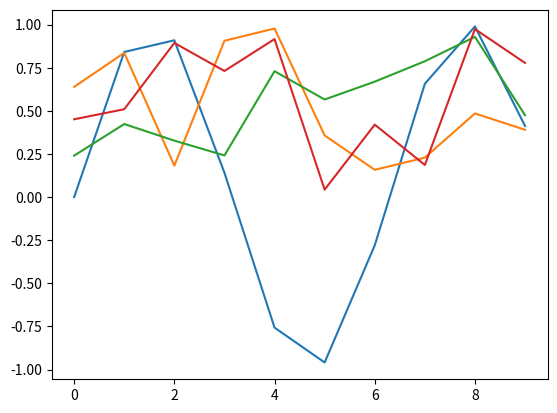

Write the Python code that produced this figure.
import numpy as np
import sys
sys.path.insert(0, r'C:/WinPython/settings')
import matplotlib.pyplot as plt

def magic(n):
  n = int(n)
  if n < 3:
    raise ValueError("Size must be at least 3")
  if n % 2 == 1:
    p = np.arange(1, n+1)
    return n*np.mod(p[:, None] + p - (n+3)//2, n) + np.mod(p[:, None] + 2*p-2, n) + 1
  elif n % 4 == 0:
    J = np.mod(np.arange(1, n+1), 4) // 2
    K = J[:, None] == J
    M = np.arange(1, n*n+1, n)[:, None] + np.arange(n)
    M[K] = n*n + 1 - M[K]
  else:
    p = n//2
    M = magic(p)
    M = np.block([[M, M+2*p*p], [M+3*p*p, M+p*p]])
    i = np.arange(p)
    k = (n-2)//4
    j = np.concatenate((np.arange(k), np.arange(n-k+1, n)))
    M[np.ix_(np.concatenate((i, i+p)), j)] = M[np.ix_(np.concatenate((i+p, i)), j)]
    M[np.ix_([k, k+p], [0, k])] = M[np.ix_([k+p, k], [0, k])]
  return M 

x = np.arange(0,10)
mm=magic(10)
y = np.sin(x)
z=np.random.rand(10,3)  
plt.plot(x, y)
plt.plot(x, z)

plt.show()